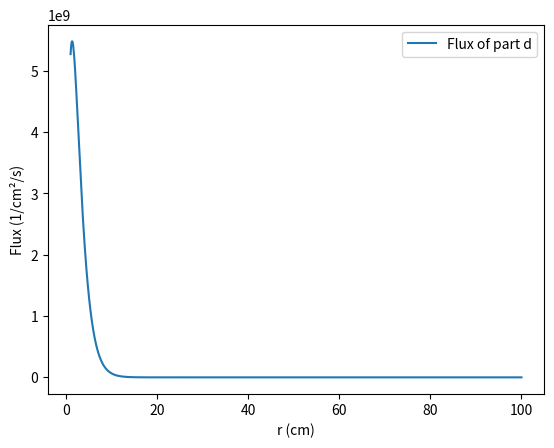

Here is the Python script that generated this plot:
import numpy as np
import matplotlib.pyplot as plt

S = 1e10 #/s
D = 0.9 #cm
SIG_A = 0.5 # /cm
R = 100 #cm
RT = R+2*D #cm, extrapolated
L = np.sqrt(D/SIG_A) #cm

PI = 3.141692653589

def get_flux(r):
    return (S/(4*PI*D*np.sinh(RT/L)))*(np.sinh((RT-r)/L) / r)


r_d = np.linspace(1,R,1000)
F_d = get_flux(r_d)

plt.plot(r_d, F_d*4*PI*r_d*r_d, label="Flux of part d")
plt.xlabel("r (cm)")
plt.ylabel("Flux (1/cm²/s)")
plt.legend()
plt.show()
